pico-8 play session: no input (idle), after a click and taps of 🅾, ❎, 🅾+❎, 🅾 in the second before t = 0

[t = 1 s] idle ~1s (no d-pad/buttons)
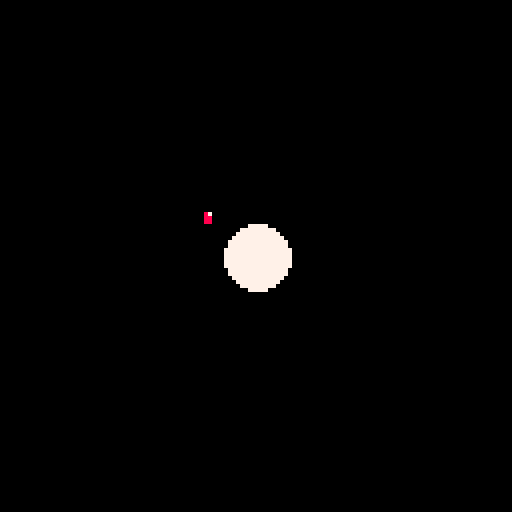

pico-8 cartridge
version 16
__lua__
p = {
	x=48,
	y=48,
	move = function(self)
		--if in air:
			--find nearest planet
			--gravitate towards it
		--if grounded:
			--move about circumference
	end
}

planet = {
	x=64,
	y=64,
	r=8,
	c=7,
	new=function(self,x,y,r,c)
		o = {}
		setmetatable(o,self)
		self.__index=self
		o.x=x
		o.y=y
		o.r=r
		o.c=c
		return o
	end
}

planets = {}

function _init()
	add(planets, planet:new(64,64,8,7))
end


function _update60()
	p:move()
end


function _draw()
	cls()
	
	for p in all(planets) do
		circfill(p.x,p.y,p.r,p.c)
	end
	
	spr(1,p.x,p.y)
end
__gfx__
00000000000000000000000000000055555555555500000000000000000000000000000000000000000000000000000000000000000000000000000000000000
00000000000000000000000000000055555555555550000000000000000000000000000000000000000000000000000000000000000000000000000000000000
00700700000000000000000000000055555555555555000000000000000000000000000000000000000000000000000000000000000000000000000000000000
00077000000000000000000000000055555555555555500000000000000000000000000000000000000000000000000000000000000000000000000000000000
00077000000000000000000000000055555055555555550000000000000000000000000000000000000000000000000000000000000000000000000000000000
00700700000870000000000000000055555005555555550000000000000000000000000000000000000000000000000000000000000000000000000000000000
00000000000880000000000000000055555000555555555000000000000000000000000000000000000000000000000000000000000000000000000000000000
00000000000880000000000000000055555000005555555000000000000000000000000000000000000000000000000000000000000000000000000000000000
00000000000000000000000000000055555000005555555000000000000000000000000000000000000000000000000000000000000000000000000000000000
00000000000000000000000000000055555000000555555000000000000000000000000000000000000000000000000000000000000000000000000000000000
00000000000000000000000000000055555000000555555000000000000000000000000000000000000000000000000000000000000000000000000000000000
00000000000000000000000000000055555000000055555000000000000000000000000000000000000000000000000000000000000000000000000000000000
00000000000000000000000000000055555000000055555000000000000000000000000000000000000000000000000000000000000000000000000000000000
00000000000000005555555555555555555555555555555500000000000000000000000000000000000000000000000000000000000000000000000000000000
00000000000000005555555555555555555555555555555500000000000000000000000000000000000000000000000000000000000000000000000000000000
00000000000000005555555555555555555555555555555500000000000000000000000000000000000000000000000000000000000000000000000000000000
00000000000000005555555555555555555555555555555500000000000000000000000000000000000000000000000000000000000000000000000000000000
00000000000000005555555555555555555555555555555500000000000000000000000000000000000000000000000000000000000000000000000000000000
00000000000000000000000000000055555000000000000000000000000000000000000000000000000000000000000000000000000000000000000000000000
00000000000000000000000000000055555000000000000000000000000000000000000000000000000000000000000000000000000000000000000000000000
00000000000000000000000000000055555000000000000000000000000000000000000000000000000000000000000000000000000000000000000000000000
00000000000000000000000000000055555000000000000000000000000000000000000000000000000000000000000000000000000000000000000000000000
00000000000000000000000000000055555000000000000000000000000000000000000000000000000000000000000000000000000000000000000000000000
00000000000000000000000000000055555000000000000000000000000000000000000000000000000000000000000000000000000000000000000000000000
00000000000000000000000000000055555000000000000000000000000000000000000000000000000000000000000000000000000000000000000000000000
00000000000000000000000000000055555000000000000000000000000000000000000000000000000000000000000000000000000000000000000000000000
00000000000000000000000000000055555000000000000000000000000000000000000000000000000000000000000000000000000000000000000000000000
00000000000000000000000000000055555000000000000000000000000000000000000000000000000000000000000000000000000000000000000000000000
00000000000000000000000000000055555000000000000000000000000000000000000000000000000000000000000000000000000000000000000000000000
00000000000000000000000000000055555000000000000000000000000000000000000000000000000000000000000000000000000000000000000000000000
00000000000000000000000000000055555000000000000000000000000000000000000000000000000000000000000000000000000000000000000000000000
00000000000000000000000000000055555000000000000000000000000000000000000000000000000000000000000000000000000000000000000000000000
